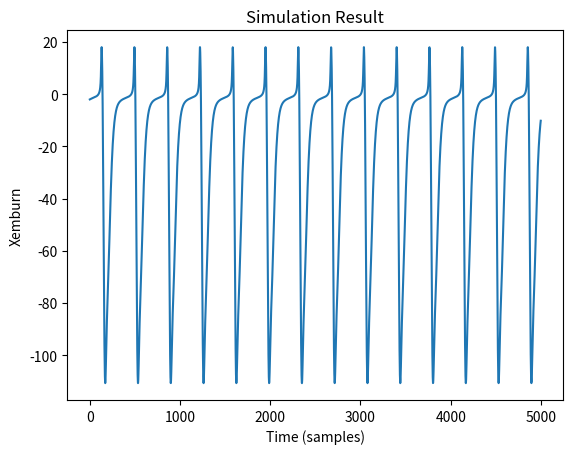

Write the Python code that produced this figure.
import numpy as np
import matplotlib.pyplot as plt

# Simulation parameters
fs_sim = 1000  # Convolution sampling frequency
dt = 1 / fs_sim  # Seconds per sample
T = 10  # Total simulation time in seconds (you can adjust this)
N = int(T * fs_sim)  # Time measured in points
t = np.linspace(0, T, N)

# Parameters
params1 = [3.25, 100, 22.0, 50.0, 20.0, 500.0, 650, 220.0, 0.56, 6.0, 2.5] + [10 * np.random.rand() for _ in range(12)]

X = np.array(params1[13:]).reshape(-1, 1)  # Initial state

# Begin Model Simulation

# Extract parameters
A, a, B, b, G, g, Cvec, P, r, v0, e0 = params1[:11]

params = {
    'A': A, 'a': a, 'B': B, 'b': b, 'G': G, 'g': g, 'Cvec': Cvec,
    'P': P, 'r': r, 'v0': v0, 'e0': e0
}

C1 = params['Cvec']
C2 = 0.8 * params['Cvec']
C3 = 0.25 * params['Cvec']
C4 = 0.25 * params['Cvec']
C5 = 0.3 * params['Cvec']
C6 = 0.1 * params['Cvec']
C7 = 0.8 * params['Cvec']

a2 = params['a'] ** 2
Aa = params['a'] * params['A']
Bb = params['b'] * params['B']
b2 = params['b'] ** 2
g2 = params['g'] ** 2
Gg = params['G'] * params['g']

Xem1 = np.full((1, len(t)), np.nan)

for j in range(len(t)):

    X[0] = X[0] + X[5] * dt
    X[1] = X[1] + X[6] * dt
    X[2] = X[2] + X[7] * dt
    X[3] = X[3] + X[8] * dt
    X[4] = X[4] + X[9] * dt

    X[5] = X[5] + (Aa * (2 * params['e0'] / (1 + np.exp(params['r'] * (params['v0'] - (X[1] - X[2] - X[3]))))) - 2 * params['a'] * X[5] - X[0] * a2) * dt
    X[6] = X[6] + (Aa * (params['P'] + C2 * 2 * params['e0'] / (1 + np.exp(params['r'] * (params['v0'] - (C1 * X[0]))))) - 2 * params['a'] * X[6] - X[1] * a2) * dt
    ev = 2 * params['e0'] / (1 + np.exp(params['r'] * (params['v0'] - (C3 * X[0]))))
    X[7] = X[7] + (Bb * (C4 * ev) - 2 * params['b'] * X[7] - X[2] * b2) * dt
    X[8] = X[8] + (Gg * C7 * (2 * params['e0'] / (1 + np.exp(params['r'] * (params['v0'] - (C5 * X[0] - X[4]))))) - 2 * params['g'] * X[8] - X[3] * g2) * dt
    X[9] = X[9] + (Bb * (C6 * ev) - 2 * params['b'] * X[9] - X[4] * b2) * dt

    Xem1[0, j] = X[1] - X[2] - X[3]
    # Remove transient
    Xemburn = Xem1[:, int(5 * fs_sim):N - 1]

# Plot the result
plt.plot(Xemburn.T)
plt.xlabel('Time (samples)')
plt.ylabel('Xemburn')
plt.title('Simulation Result')
plt.show()
